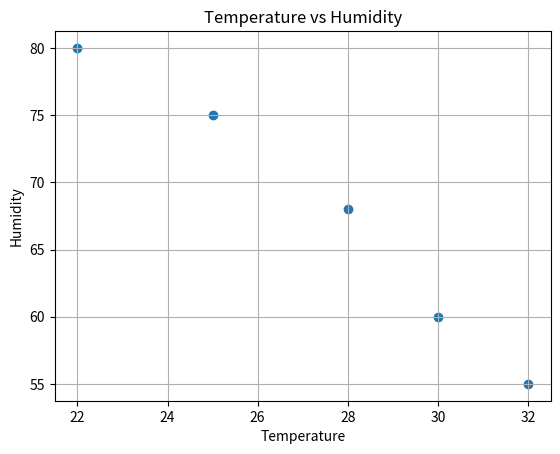

The script that saved this image:
# -*- coding: utf-8 -*-
"""
Experiment 2: Covariance, Eigenvalues and Eigenvectors Analysis
Topic / Question 2: Covariance Matrix and Scatter Plot
"""

import numpy as np
import matplotlib.pyplot as plt

temperature = np.array([22, 25, 28, 30, 32])
humidity = np.array([80, 75, 68, 60, 55])

data = np.column_stack((temperature, humidity))
print("Covariance Matrix:\n", np.cov(data, rowvar=False))

plt.scatter(temperature, humidity)
plt.xlabel("Temperature")
plt.ylabel("Humidity")
plt.title("Temperature vs Humidity")
plt.grid()
plt.show()
